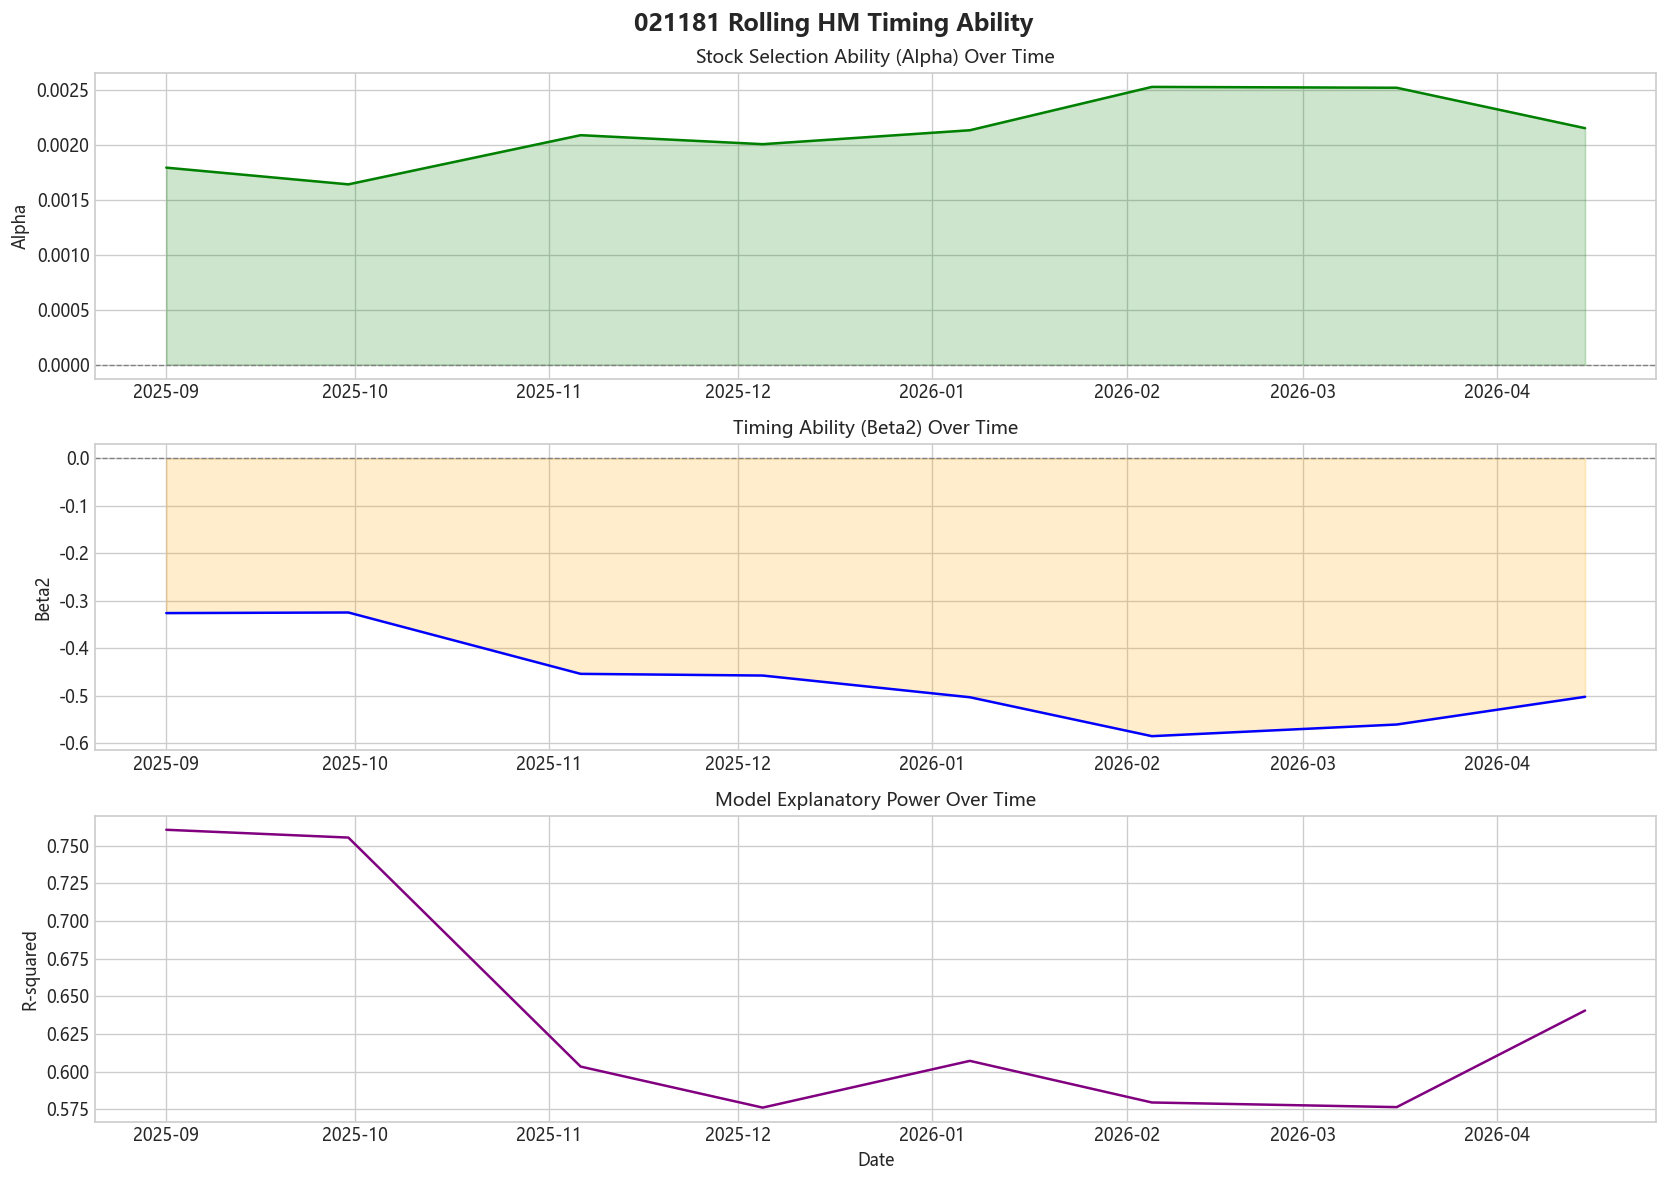

Data behind this chart, as committed beside it:
date, alpha, beta1, beta2, alpha_pv, beta2_pv, r_squared
2025-09-01, 0.001793, 0.9685, -0.3262, 0.0002014, 6.011160328676319e-06, 0.7607
2025-09-30, 0.001641, 0.9707, -0.325, 0.0009931, 1.0254292138571496e-05, 0.7555
2025-11-06, 0.002089, 0.9459, -0.4543, 0.0002134, 4.6870841993335396e-05, 0.6033
2025-12-05, 0.002007, 0.9468, -0.4579, 0.00052, 0.0001398, 0.576
2026-01-07, 0.002134, 0.9798, -0.5037, 0.0001092, 1.1155523720608292e-05, 0.6071
2026-02-05, 0.002528, 0.9984, -0.5857, 7.937742996989172e-06, 1.3336867798766342e-06, 0.5794
2026-03-16, 0.00252, 1.004, -0.5611, 1.174579293337539e-05, 5.360688491310169e-06, 0.5763
2026-04-15, 0.002152, 1.051, -0.5027, 0.0001908, 1.625578749124766e-05, 0.6405
